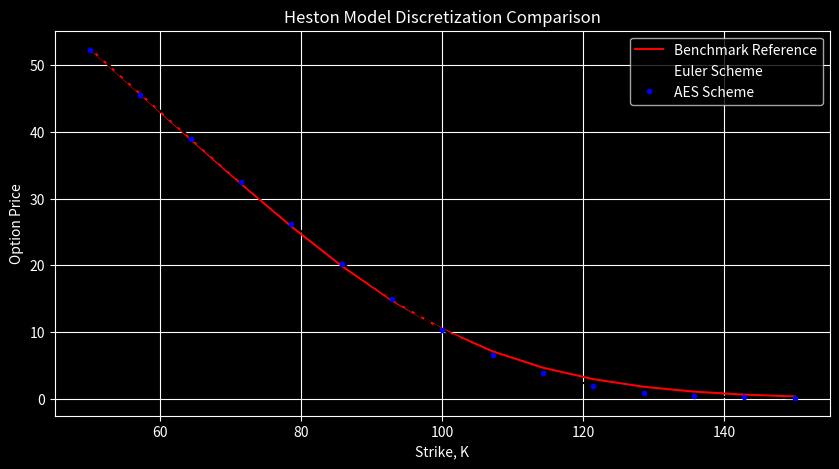

Python code for this plot:
import numpy as np
import matplotlib.pyplot as plt
import scipy.stats as st
from enum import Enum

# Define the missing OptionType Enum
class OptionType(Enum):
    CALL = 1
    PUT = 2

# Exact sample for the variance process (CIR)
def CIR_Sample(NoOfPaths, kappa, gamma, vbar, s, t, v_s):
    delta = 4.0 * kappa * vbar / (gamma ** 2)
    c = (gamma ** 2) / (4.0 * kappa) * (1.0 - np.exp(-kappa * (t - s)))
    kappaBar = 4.0 * kappa * v_s * np.exp(-kappa * (t - s)) / ((gamma ** 2) * (1.0 - np.exp(-kappa * (t - s))))
    
    # Avoid division by zero if kappaBar is practically zero
    kappaBar = np.maximum(kappaBar, 1e-10)
    sample = c * np.random.noncentral_chisquare(delta, kappaBar, NoOfPaths)
    return sample

# Standard Euler-Maruyama Discretization for Heston
def GeneratePathsHestonEuler(NoOfPaths, NoOfSteps, T, r, S_0, kappa, gamma, rho, vbar, v0):
    dt = T / float(NoOfSteps)
    X = np.zeros([NoOfPaths, NoOfSteps + 1])
    V = np.zeros([NoOfPaths, NoOfSteps + 1])
    X[:, 0] = np.log(S_0)
    V[:, 0] = v0
    
    time = np.linspace(0, T, NoOfSteps + 1)
    
    for i in range(NoOfSteps):
        # Generate correlated Wieneer processes
        Z1 = np.random.normal(0.0, 1.0, NoOfPaths)
        Z2 = np.random.normal(0.0, 1.0, NoOfPaths)
        
        # Standardize for better convergence properties
        Z1 = (Z1 - np.mean(Z1)) / np.std(Z1)
        Z2 = (Z2 - np.mean(Z2)) / np.std(Z2)
        
        # Correlated Brownian motion components
        ZW = rho * Z1 + np.sqrt(1.0 - rho**2) * Z2
        
        # Truncation scheme to prevent negative variance
        V[:, i+1] = V[:, i] + kappa * (vbar - V[:, i]) * dt + gamma * np.sqrt(np.maximum(V[:, i], 0.0)) * np.sqrt(dt) * Z1
        V[:, i+1] = np.maximum(V[:, i+1], 0.0)
        
        X[:, i+1] = X[:, i] + (r - 0.5 * V[:, i]) * dt + np.sqrt(V[:, i]) * np.sqrt(dt) * ZW
        
    return {"time": time, "S": np.exp(X)}

# Almost Exact Simulation (AES) Scheme for Heston
def GeneratePathsHestonAES(NoOfPaths, NoOfSteps, T, r, S_0, kappa, gamma, rho, vbar, v0):
    dt = T / float(NoOfSteps)
    X = np.zeros([NoOfPaths, NoOfSteps + 1])
    V = np.zeros([NoOfPaths, NoOfSteps + 1])
    X[:, 0] = np.log(S_0)
    V[:, 0] = v0
    
    time = np.linspace(0, T, NoOfSteps + 1)
    
    # Coefficients for the integrated variance approximation
    k0 = (r - rho / gamma * kappa * vbar) * dt
    k1 = (rho * kappa / gamma - 0.5) * dt - rho / gamma
    k2 = rho / gamma
    
    for i in range(NoOfSteps):
        Z1 = np.random.normal(0.0, 1.0, NoOfPaths)
        Z1 = (Z1 - np.mean(Z1)) / np.std(Z1)
        
        # Exact sample of V(t_{i+1}) given V(t_i)
        V[:, i+1] = CIR_Sample(NoOfPaths, kappa, gamma, vbar, 0, dt, V[:, i])
        
        # Variance proxy for the log-asset diffusion term
        # Standard Heston approximation uses the trapezoidal rule for the integral of V
        V_avg = 0.5 * (V[:, i] + V[:, i+1])
        
        X[:, i+1] = X[:, i] + k0 + k1 * V[:, i] + k2 * V[:, i+1] + np.sqrt((1.0 - rho**2) * V_avg) * np.sqrt(dt) * Z1
        
    return {"time": time, "S": np.exp(X)}

# Monte Carlo Pricing Evaluator
def EUOptionPriceFromMCPathsGeneralized(CP, S_T, K, T, r):
    discount_factor = np.exp(-r * T)
    prices = np.zeros_like(K)
    
    for idx, k in enumerate(K):
        if CP == OptionType.CALL:
            payoff = np.maximum(S_T - k, 0.0)
        elif CP == OptionType.PUT:
            payoff = np.maximum(k - S_T, 0.0)
        prices[idx] = discount_factor * np.mean(payoff)
        
    return prices

# Black-Scholes Formula (Used here as a benchmark reference since COS method isn't native)
def bs_call_price(S, K, T, r, sigma):
    d1 = (np.log(S / K) + (r + 0.5 * sigma**2) * T) / (sigma * np.sqrt(T))
    d2 = d1 - sigma * np.sqrt(T)
    # Changed st.norm.inverse_cdf to st.norm.cdf
    return S * st.norm.cdf(d1) - K * np.exp(-r * T) * st.norm.cdf(d2) 

def mainCalculation():
    NoOfPaths = 2000
    NoOfSteps = 200
    
    gamma = 0.3
    kappa = 1.5
    vbar = 0.04
    rho = -0.6
    v0 = 0.04
    T = 1.0
    S_0 = 100.0
    r = 0.05
    CP = OptionType.CALL
    
    K = np.linspace(50.0, S_0 * 1.5, 15)
    
    # Benchmarking using long-term average volatility for Black-Scholes reference mapping
    optValueExact = np.array([bs_call_price(S_0, k, T, r, np.sqrt(vbar)) for k in K])
    
    # Run Schemes
    pathsEULER = GeneratePathsHestonEuler(NoOfPaths, NoOfSteps, T, r, S_0, kappa, gamma, rho, vbar, v0)
    S_Euler = pathsEULER["S"]
    
    pathsAES = GeneratePathsHestonAES(NoOfPaths, NoOfSteps, T, r, S_0, kappa, gamma, rho, vbar, v0)
    S_AES = pathsAES["S"]
    
    OptPrice_EULER = EUOptionPriceFromMCPathsGeneralized(CP, S_Euler[:, -1], K, T, r)
    OptPrice_AES = EUOptionPriceFromMCPathsGeneralized(CP, S_AES[:, -1], K, T, r)
    
    # Plotting code mapping
    plt.style.use('dark_background')
    plt.figure(figsize=(10, 5))
    plt.plot(K, optValueExact, '-r', label='Benchmark Reference')
    plt.plot(K, OptPrice_EULER, '--k', label='Euler Scheme')
    plt.plot(K, OptPrice_AES, '.b', label='AES Scheme')
    plt.legend()
    plt.grid(True)
    plt.xlabel('Strike, K')
    plt.ylabel('Option Price')
    plt.title('Heston Model Discretization Comparison')
    plt.show()

if __name__ == '__main__':
    mainCalculation()
